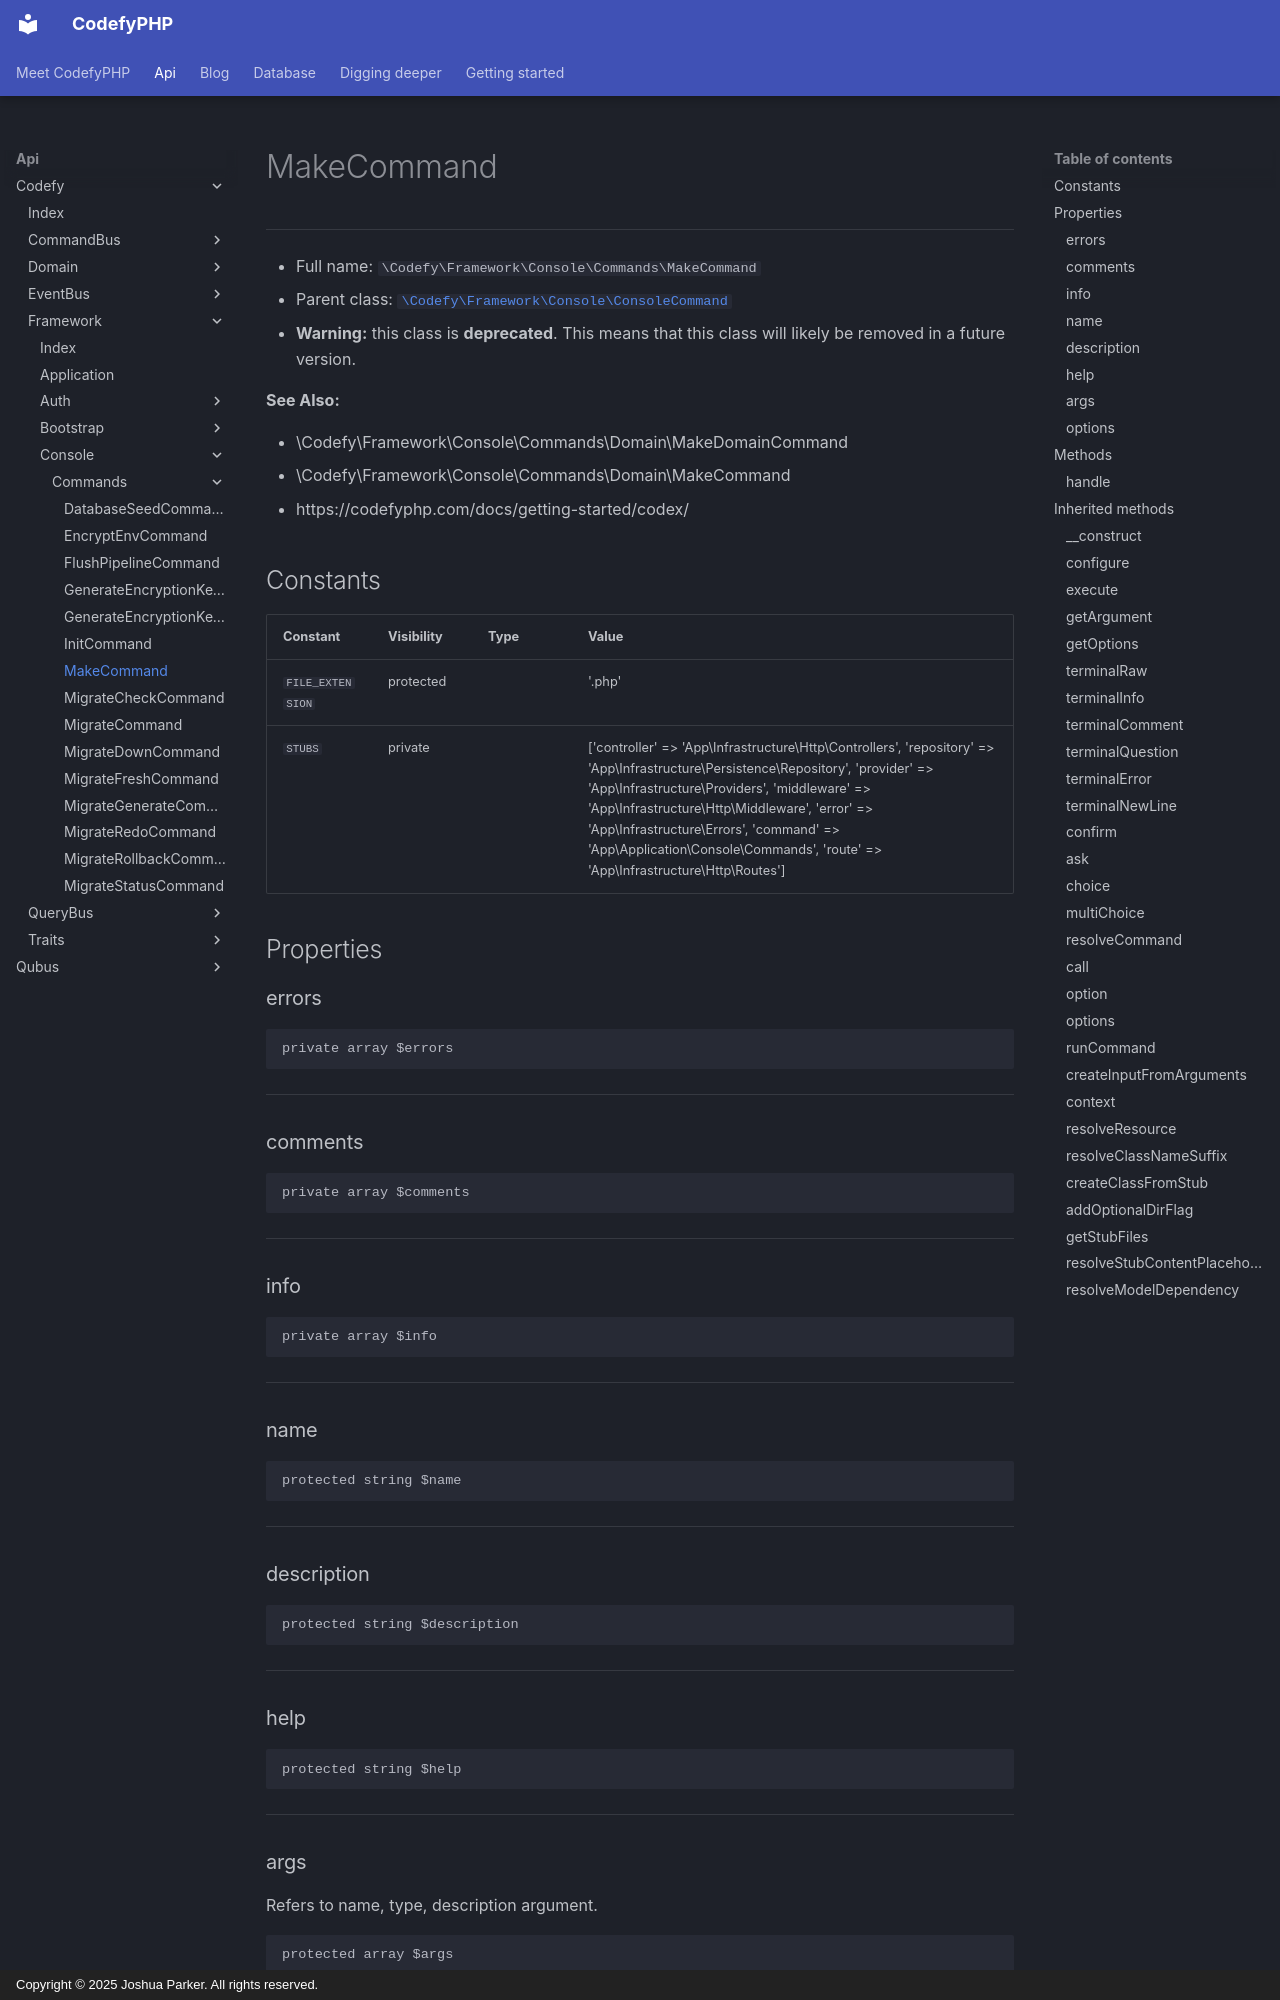

repository: codefyphp/docs · page: api/Codefy/Framework/Console/Commands/MakeCommand/index.html · generator: mkdocs · copyright: Copyright © 2025 Joshua Parker. All rights reserved.

# MakeCommand

***

* Full name: `\Codefy\Framework\Console\Commands\MakeCommand`
* Parent class: [`\Codefy\Framework\Console\ConsoleCommand`](../ConsoleCommand.md)
* **Warning:** this class is **deprecated**. This means that this class will likely be removed in a future version.

**See Also:**

* \Codefy\Framework\Console\Commands\Domain\MakeDomainCommand
* \Codefy\Framework\Console\Commands\Domain\MakeCommand
* https://codefyphp.com/docs/getting-started/codex/

## Constants

| Constant         | Visibility | Type | Value                                                                                                                                                                                                                                                                                                                                                          |
|------------------|------------|------|----------------------------------------------------------------------------------------------------------------------------------------------------------------------------------------------------------------------------------------------------------------------------------------------------------------------------------------------------------------|
| `FILE_EXTENSION` | protected  |      | '.php'                                                                                                                                                                                                                                                                                                                                                         |
| `STUBS`          | private    |      | ['controller' => 'App\Infrastructure\Http\Controllers', 'repository' => 'App\Infrastructure\Persistence\Repository', 'provider' => 'App\Infrastructure\Providers', 'middleware' => 'App\Infrastructure\Http\Middleware', 'error' => 'App\Infrastructure\Errors', 'command' => 'App\Application\Console\Commands', 'route' => 'App\Infrastructure\Http\Routes'] |

## Properties

### errors

```php
private array $errors
```

***

### comments

```php
private array $comments
```

***

### info

```php
private array $info
```

***
